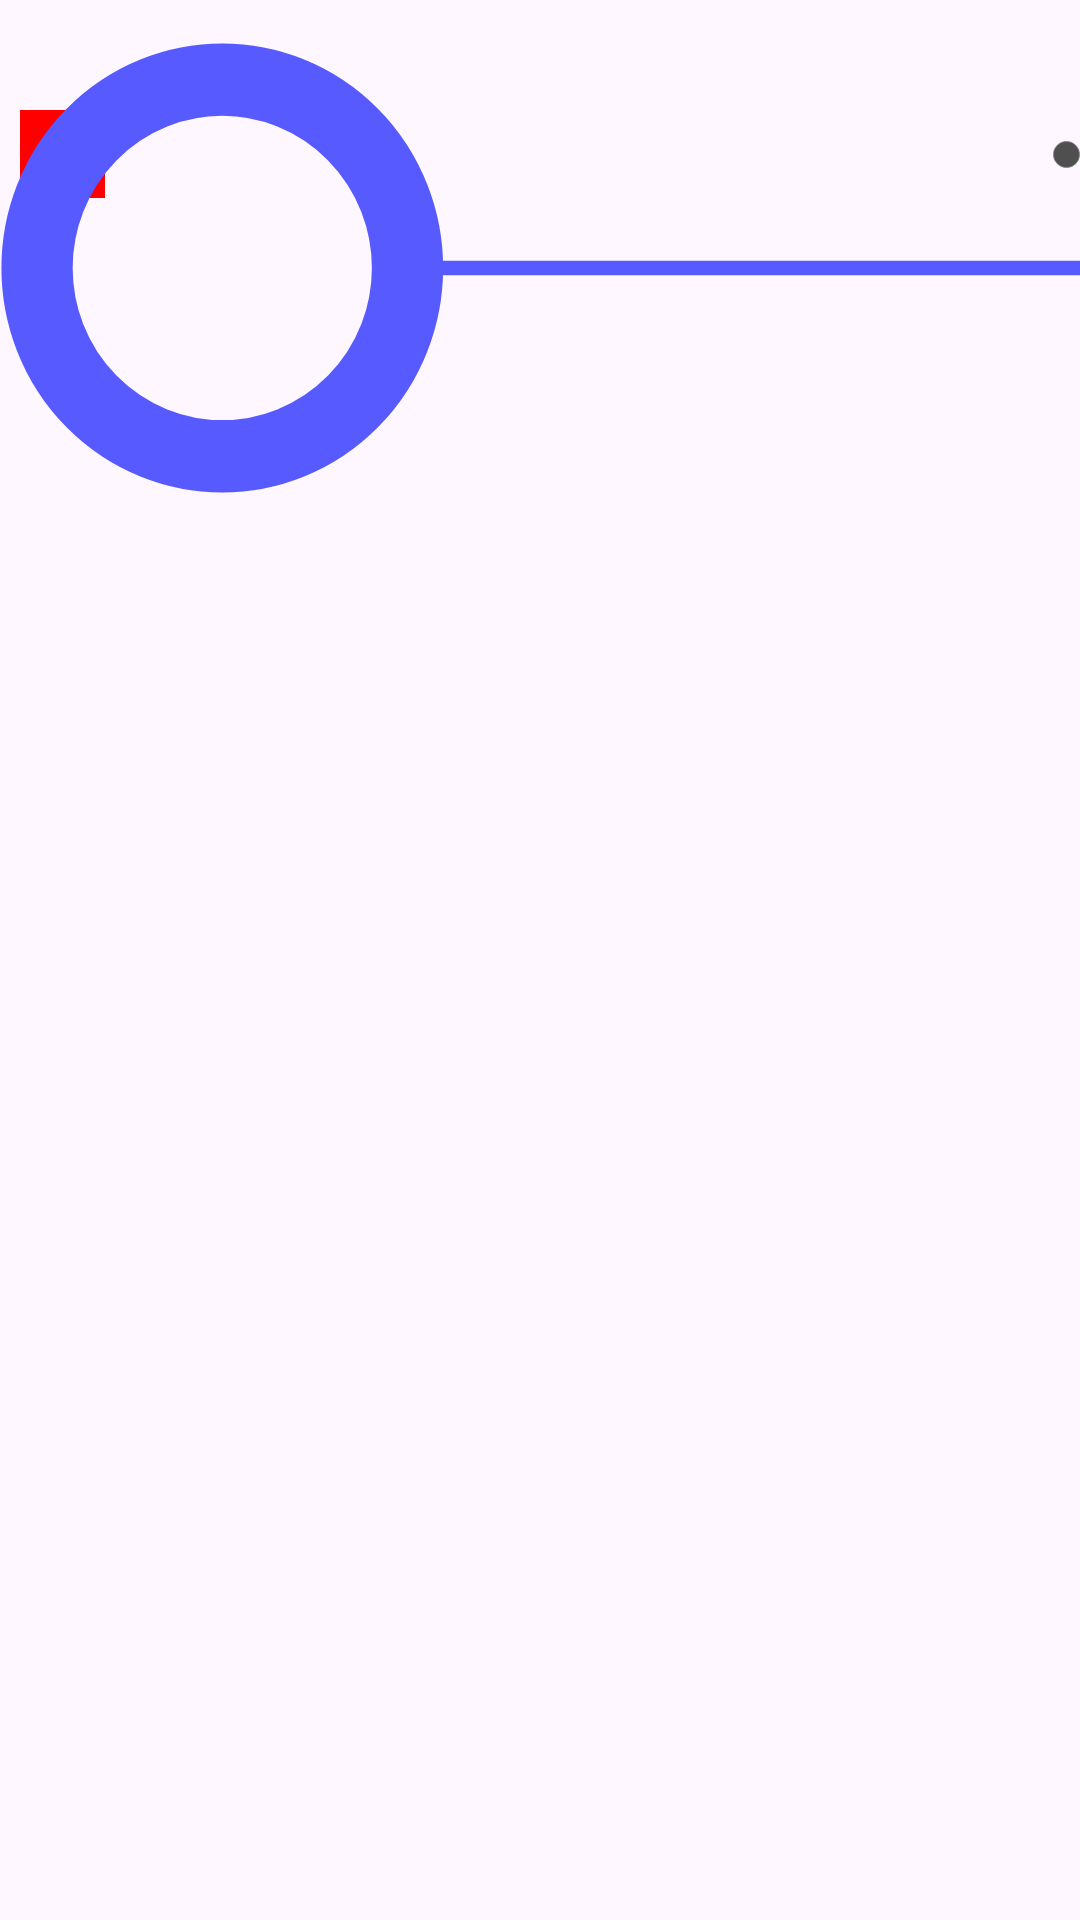

Here is an Android app screen rendered from its layout file. Give the layout XML and the strings, colors and styles it references.
<!-- AndroidManifest.xml: application theme Theme.ПБК -->
<!-- res/layout/block_inp.xml -->
<?xml version="1.0" encoding="utf-8"?>
<RelativeLayout xmlns:android="http://schemas.android.com/apk/res/android"
    xmlns:app="http://schemas.android.com/apk/res-auto"
    android:layout_width="100dp"
    android:layout_height="100dp">

    <TextView
        android:id="@+id/state"
        android:layout_width="28.2dp"
        android:layout_height="29.2dp"
        android:layout_alignParentTop="true"
        android:layout_centerVertical="true"
        android:layout_marginStart="6.5dp"
        android:layout_marginTop="36.5dp"
        android:background="#FF0000"
        android:gravity="center"
        android:text="0" />

    <ImageView
        android:id="@+id/imageView"
        android:layout_width="match_parent"
        android:layout_height="wrap_content"
        app:srcCompat="@drawable/inp" />

    <ImageView
        android:id="@+id/output"
        android:layout_width="9dp"
        android:layout_height="9dp"
        android:layout_alignParentTop="true"
        android:layout_alignParentEnd="true"
        android:layout_centerInParent="true"
        android:layout_centerHorizontal="true"
        android:layout_marginTop="47dp"
        android:layout_marginEnd="0dp"
        app:srcCompat="@drawable/buttonshape" />



</RelativeLayout>
<!-- resources referenced by this layout -->
<resources>
  <!-- drawable buttonshape (drawable) -->
  <?xml version="1.0" encoding="utf-8"?>
  <shape xmlns:android="http://schemas.android.com/apk/res/android" android:shape="rectangle" >
      <corners
          android:radius="57dp"
          />
      <solid
          android:color="#4F4F4F"
          />
      <padding
          android:left="0dp"
          android:top="0dp"
          android:right="0dp"
          android:bottom="0dp"
          />
      <size
          android:width="100dp"
          android:height="100dp"
          />
      <stroke
          android:width="3dp"
          android:color="#878787"
          />
  </shape>
  <!-- drawable inp (drawable) -->
  <vector xmlns:android="http://schemas.android.com/apk/res/android"
      android:width="379dp"
      android:height="169dp"
      android:viewportWidth="379"
      android:viewportHeight="166">
    <path
        android:pathData="M83,88m-70,0a60,60 0,1 1,130 0a60,60 0,1 1,-130 0"
        android:strokeWidth="25"
        android:strokeColor="#565AFF"/>
  
    <path
        android:pathData="M135,88H379"
        android:strokeWidth="5"
        android:strokeColor="#565AFF"/>
  </vector>
  <style name="Theme.ПБК" parent="Base.Theme.ПБК" />
  <style name="Base.Theme.ПБК" parent="Theme.Material3.DayNight.NoActionBar">
          
          <item name="colorPrimary">#565AFF</item>
      </style>
</resources>
